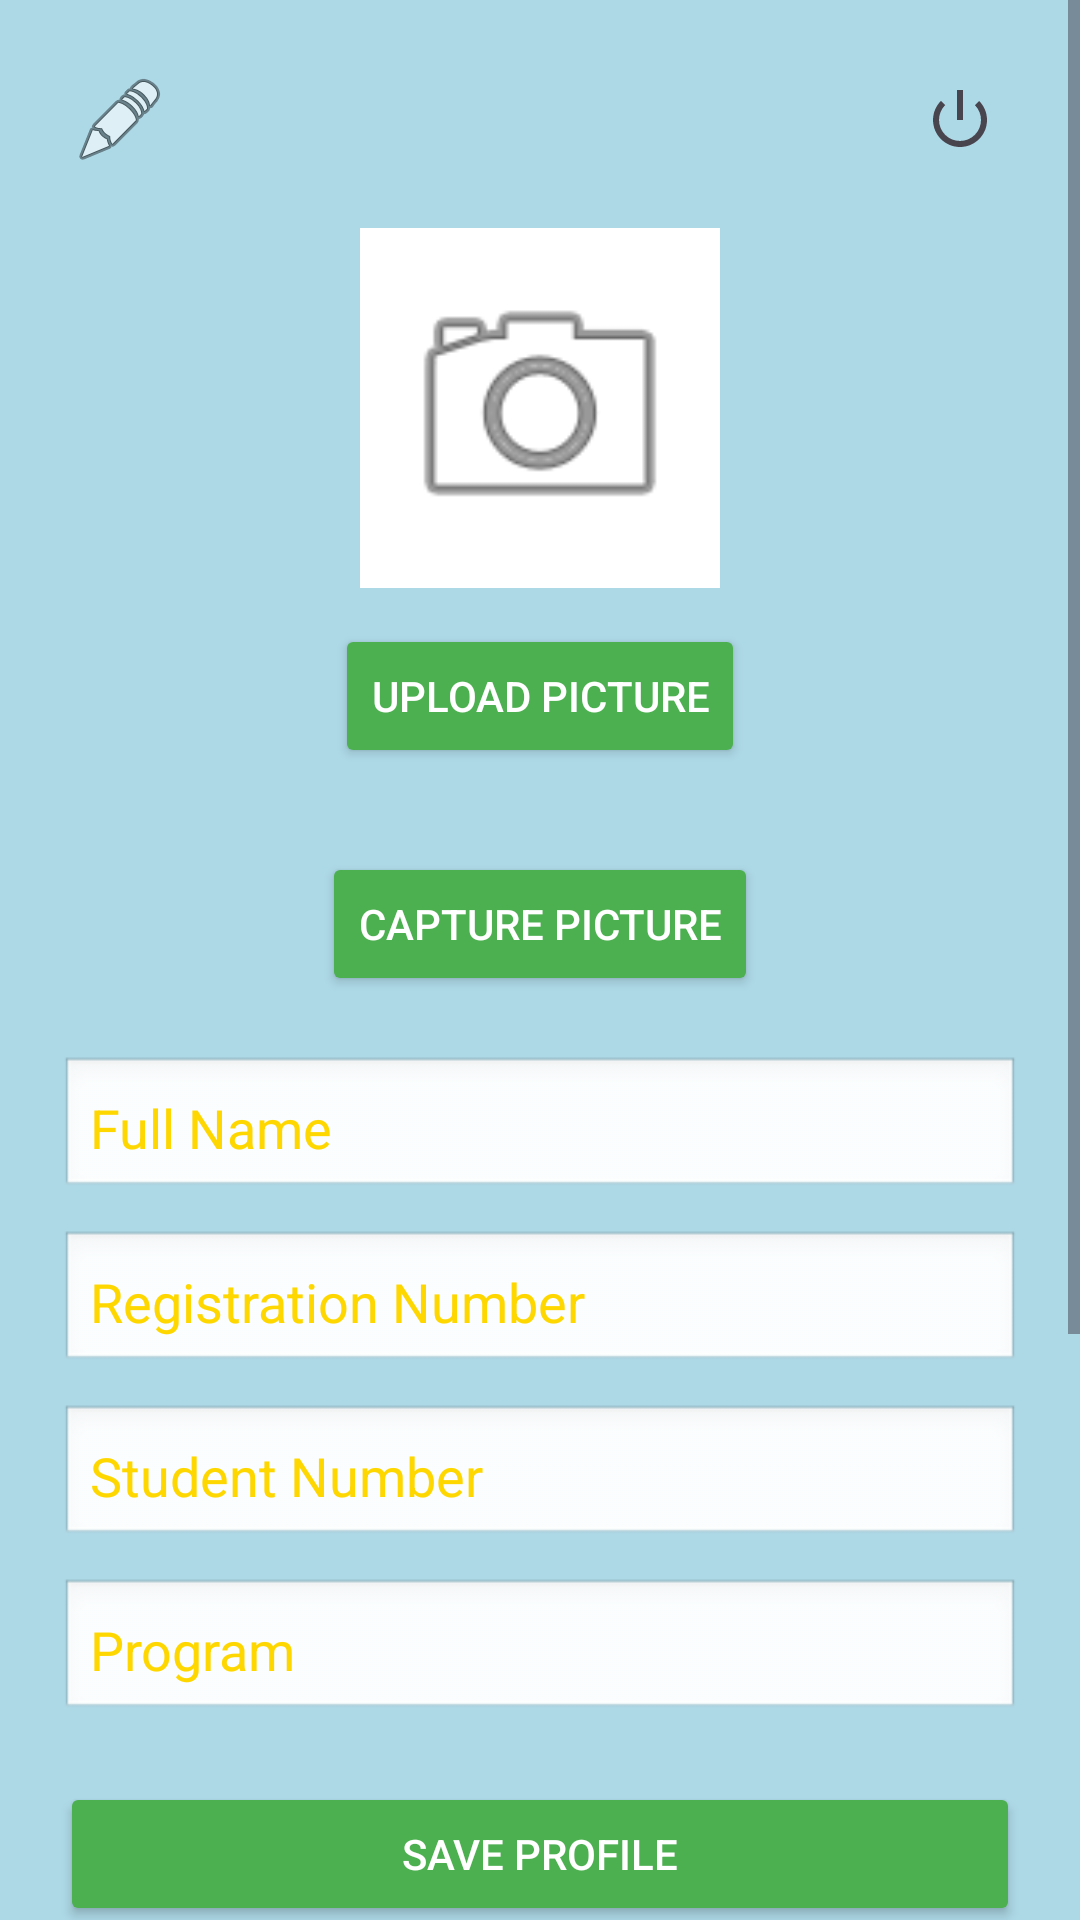

This screen was rendered from an Android layout file. Write that file and the resources it references.
<!-- AndroidManifest.xml: application theme Theme.MyApplication2 -->
<!-- res/layout/activity_student_dashboard.xml -->
<?xml version="1.0" encoding="utf-8"?>
<ScrollView xmlns:android="http://schemas.android.com/apk/res/android"
    android:layout_width="match_parent"
    android:layout_height="match_parent"
    android:background="#ADD8E6">

    <LinearLayout
        android:orientation="vertical"
        android:layout_width="match_parent"
        android:layout_height="wrap_content"
        android:padding="20dp"
        android:gravity="center_horizontal">

        
        <LinearLayout
            android:layout_width="match_parent"
            android:layout_height="wrap_content"
            android:orientation="horizontal"
            android:gravity="center_vertical">

            
            <ImageButton
                android:id="@+id/btnEdit"
                android:layout_width="40dp"
                android:layout_height="40dp"
                android:background="@android:color/transparent"
                android:src="@android:drawable/ic_menu_edit"
                android:contentDescription="Edit Profile" />

            <View
                android:layout_width="0dp"
                android:layout_height="1dp"
                android:layout_weight="1" />

            
            <ImageButton
                android:id="@+id/btnLogout"
                android:layout_width="40dp"
                android:layout_height="40dp"
                android:background="@android:color/transparent"
                android:src="@android:drawable/ic_lock_power_off"
                android:contentDescription="Logout" />
        </LinearLayout>

        
        <ImageView
            android:id="@+id/ivProfilePic"
            android:layout_width="120dp"
            android:layout_height="120dp"
            android:layout_marginTop="16dp"
            android:src="@android:drawable/ic_menu_camera"
            android:background="@android:color/white"
            android:padding="10dp"
            android:layout_gravity="center"
            android:scaleType="centerCrop"
            android:contentDescription="Profile Picture"
            android:adjustViewBounds="true" />

        
        <Button
            android:id="@+id/btnUploadPic"
            android:layout_width="wrap_content"
            android:layout_height="wrap_content"
            android:text="Upload Picture"
            android:textColor="@android:color/white"
            android:backgroundTint="#4CAF50"
            android:layout_marginTop="12dp"
            android:layout_marginBottom="20dp" />

        
        <Button
            android:id="@+id/btnCaptureProfile"
            android:layout_width="wrap_content"
            android:layout_height="wrap_content"
            android:text="Capture Picture"
            android:textColor="@android:color/white"
            android:backgroundTint="#4CAF50"
            android:layout_marginTop="8dp"
            android:layout_marginBottom="20dp" />

        
        <EditText
            android:id="@+id/etStudentName"
            android:layout_width="match_parent"
            android:layout_height="wrap_content"
            android:hint="Full Name"
            android:inputType="textPersonName"
            android:padding="10dp"
            android:textColor="#FFD700"
            android:textColorHint="#FFD700"
            android:background="@android:drawable/edit_text" />

        
        <EditText
            android:id="@+id/etRegNo"
            android:layout_width="match_parent"
            android:layout_height="wrap_content"
            android:hint="Registration Number"
            android:inputType="text"
            android:padding="10dp"
            android:textColor="#FFD700"
            android:textColorHint="#FFD700"
            android:background="@android:drawable/edit_text"
            android:layout_marginTop="10dp" />

        
        <EditText
            android:id="@+id/etStudentNo"
            android:layout_width="match_parent"
            android:layout_height="wrap_content"
            android:hint="Student Number"
            android:inputType="number"
            android:padding="10dp"
            android:textColor="#FFD700"
            android:textColorHint="#FFD700"
            android:background="@android:drawable/edit_text"
            android:layout_marginTop="10dp" />

        
        <EditText
            android:id="@+id/etProgram"
            android:layout_width="match_parent"
            android:layout_height="wrap_content"
            android:hint="Program"
            android:inputType="text"
            android:padding="10dp"
            android:textColor="#FFD700"
            android:textColorHint="#FFD700"
            android:background="@android:drawable/edit_text"
            android:layout_marginTop="10dp"
            android:layout_marginBottom="20dp" />

        
        <Button
            android:id="@+id/btnSaveProfile"
            android:layout_width="match_parent"
            android:layout_height="wrap_content"
            android:text="Save Profile"
            android:textColor="@android:color/white"
            android:backgroundTint="#4CAF50" />

        
        <TextView
            android:id="@+id/tipsTextView"
            android:layout_width="match_parent"
            android:layout_height="wrap_content"
            android:layout_marginTop="18dp"
            android:layout_marginBottom="18dp"
            android:padding="8dp"
            android:text="Loading internship tips..."
            android:textColor="#000000"
            android:textSize="14sp" />

        
        <Button
            android:id="@+id/btnViewFeedback"
            android:layout_width="match_parent"
            android:layout_height="wrap_content"
            android:text="View Feedback"
            android:textColor="@android:color/white"
            android:backgroundTint="#1976D2"
            android:layout_marginBottom="12dp" />

        
        <Button
            android:id="@+id/btnViewNews"
            android:layout_width="match_parent"
            android:layout_height="wrap_content"
            android:text="View University News"
            android:textColor="@android:color/white"
            android:backgroundTint="#1976D2"
            android:layout_marginBottom="12dp" />

        
        <Button
            android:id="@+id/btnBackToLogin"
            android:layout_width="match_parent"
            android:layout_height="wrap_content"
            android:text="Back to Login"
            android:textColor="@android:color/white"
            android:backgroundTint="#D32F2F"
            android:layout_marginTop="8dp"
            android:layout_marginBottom="12dp" />

    </LinearLayout>
</ScrollView>
<!-- resources referenced by this layout -->
<resources>
  <style name="Theme.MyApplication2" parent="Base.Theme.MyApplication2" />
  <style name="Base.Theme.MyApplication2" parent="Theme.Material3.DayNight.NoActionBar">
          
          
      </style>
</resources>
